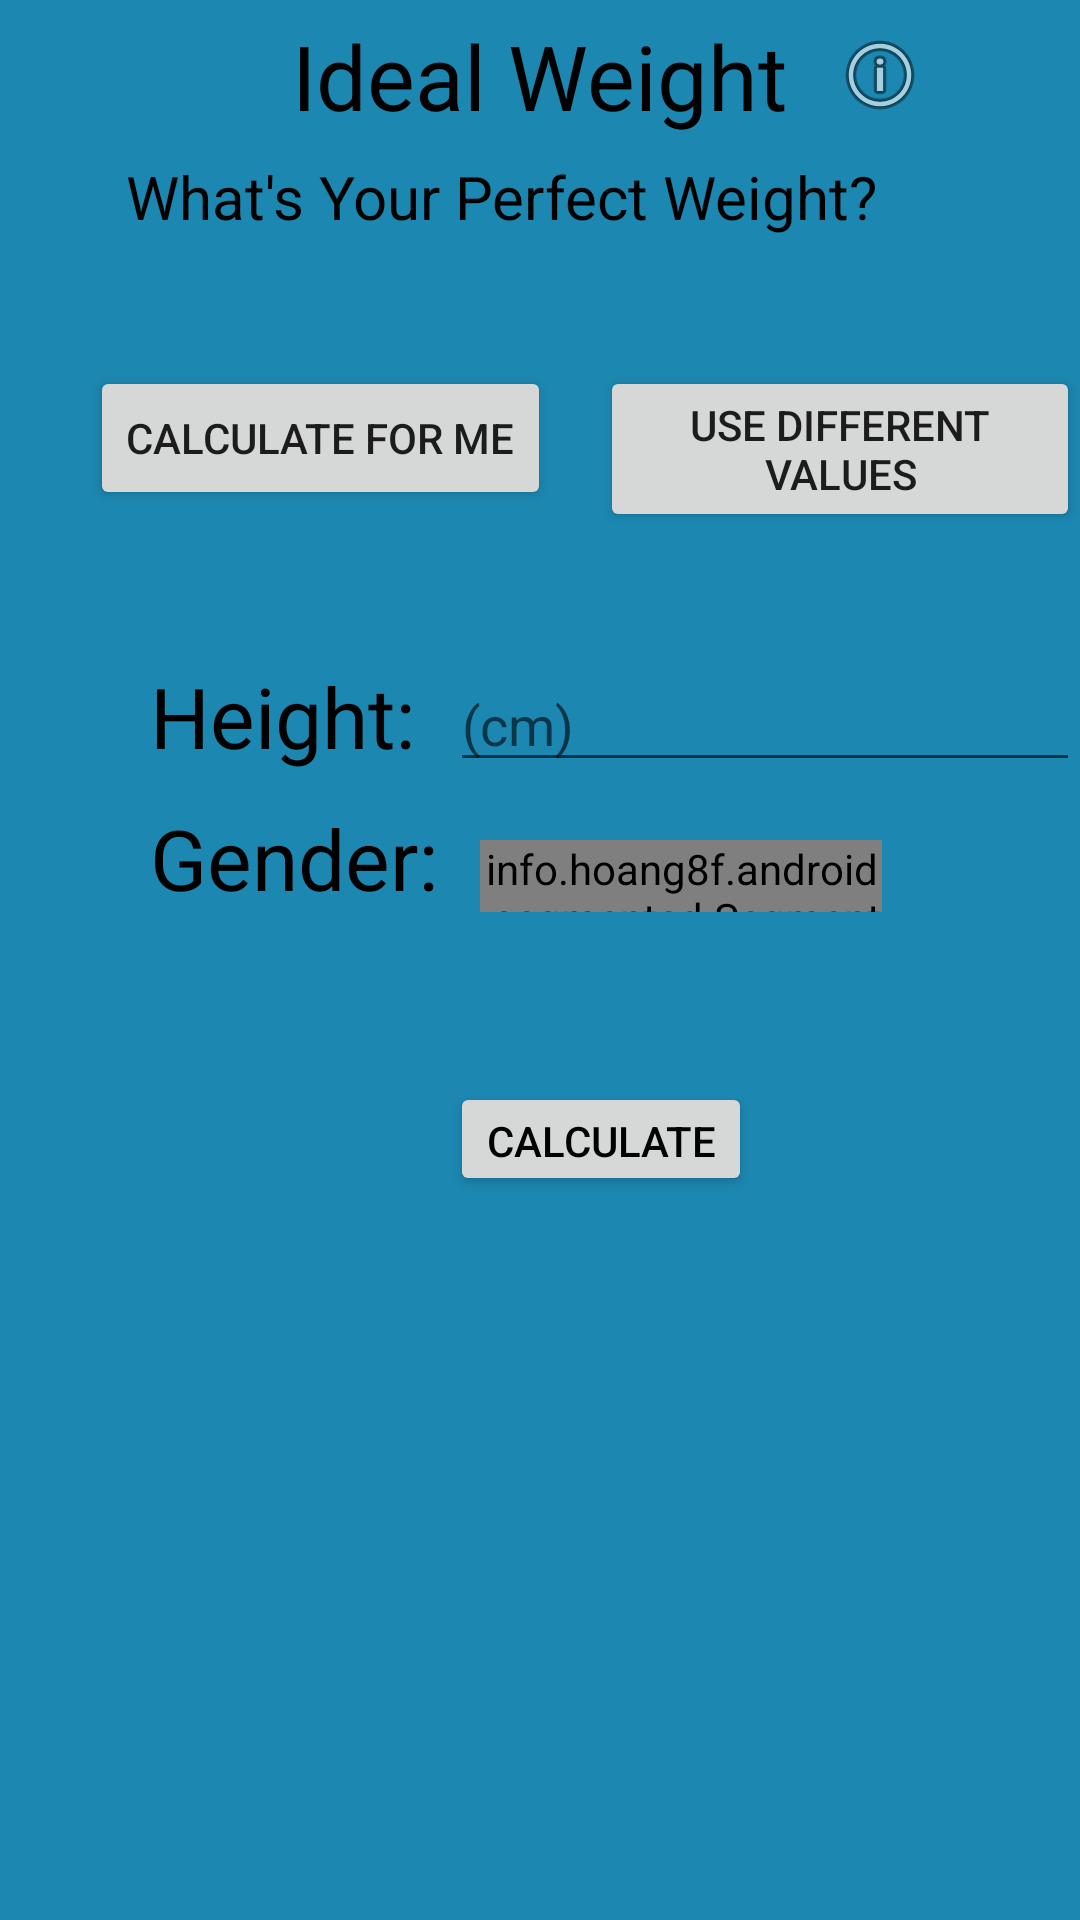

Write the Android layout XML for this screen, with the resource values it uses.
<!-- AndroidManifest.xml: application theme AppTheme -->
<!-- res/layout/activity_ideal_weight.xml -->
<?xml version="1.0" encoding="utf-8"?>
<RelativeLayout xmlns:android="http://schemas.android.com/apk/res/android"
    xmlns:app="http://schemas.android.com/apk/res-auto"
    xmlns:tools="http://schemas.android.com/tools"
    android:layout_width="match_parent"
    android:layout_height="match_parent"
    android:background="#1C87B1"
    android:orientation="vertical"
    tools:context=".bmiActivity">

    <ImageView
        android:id="@+id/imageView"
        android:layout_width="wrap_content"
        android:layout_height="wrap_content"
        android:layout_alignStart="@id/IdealWeight"
        android:layout_alignTop="@id/IdealWeight"
        android:layout_marginStart="180dp"
        android:layout_marginTop="4dp"
        android:contentDescription="@string/InfoBMI"
        app:srcCompat="@android:drawable/ic_menu_info_details" />

    <TextView
        android:id="@+id/IdealWeight"
        android:layout_width="wrap_content"
        android:layout_height="wrap_content"
        android:layout_centerHorizontal="true"
        android:layout_marginStart="0dp"
        android:layout_marginTop="5dp"
        android:text="Ideal Weight"
        android:textAlignment="center"
        android:textColor="#000000"
        android:textSize="30sp" />

    <Button
        android:id="@+id/CalculateForMe"
        android:layout_width="wrap_content"
        android:layout_height="wrap_content"
        android:layout_alignTop="@+id/IdealWeight"
        android:layout_marginStart="30dp"
        android:layout_marginTop="117dp"
        android:text="@string/calculate_for_me" />

    <TextView
        android:id="@+id/WhatIsThePerfectWeight"
        android:layout_width="wrap_content"
        android:layout_height="wrap_content"
        android:layout_alignStart="@+id/IdealWeight"
        android:layout_alignTop="@id/IdealWeight"
        android:layout_centerHorizontal="true"
        android:layout_marginStart="-56dp"
        android:layout_marginTop="47dp"
        android:text="What's Your Perfect Weight?"
        android:textAlignment="center"
        android:textColor="#000000"
        android:textSize="20sp" />

    <Button
        android:id="@+id/UseOtherValues"
        android:layout_width="wrap_content"
        android:layout_height="wrap_content"
        android:layout_marginStart="200dp"
        android:layout_alignTop="@+id/CalculateForMe"
        android:text="@string/use_different_values" />

    <LinearLayout
        android:id="@+id/LinearLayout"
        android:layout_width="match_parent"
        android:layout_height="200dp"
        android:layout_marginTop="210dp"
        android:orientation="vertical"
        tools:visibility="visible">

        <TextView
            android:id="@+id/HeightTV"
            android:layout_width="wrap_content"
            android:layout_height="wrap_content"
            android:layout_marginStart="50dp"
            android:layout_marginTop="10dp"
            android:text="@string/height2"
            android:textColor="#000000"
            android:textSize="28sp" />

        <TextView
            android:id="@+id/GenderTV"
            android:layout_width="wrap_content"
            android:layout_height="wrap_content"
            android:layout_marginStart="50dp"
            android:layout_marginTop="10dp"
            android:text="@string/gender"
            android:textColor="#000000"
            android:textSize="28sp" />

        <info.hoang8f.android.segmented.SegmentedGroup
            android:id="@+id/GenderSegmented"
            android:layout_width="134dp"
            android:layout_height="24dp"
            android:layout_marginStart="160dp"
            android:layout_marginTop="-25dp"
            android:orientation="horizontal"
            app:sc_border_width="2dp"
            app:sc_checked_text_color="#FFFFFF"
            app:sc_corner_radius="10dp"
            app:sc_tint_color="#1022CD">


            <RadioButton
                android:id="@+id/SegmentedButton1"
                style="@style/RadioButton"
                android:layout_width="wrap_content"
                android:layout_height="wrap_content"
                android:text="@string/male" />

            <RadioButton
                android:id="@+id/SegmentedButton2"
                style="@style/RadioButton"
                android:layout_width="wrap_content"
                android:layout_height="wrap_content"
                android:text="@string/female" />

        </info.hoang8f.android.segmented.SegmentedGroup>

        <EditText
            android:id="@+id/HeightET"
            android:layout_width="wrap_content"
            android:layout_height="wrap_content"
            android:layout_marginStart="150dp"
            android:layout_marginTop="-85dp"
            android:ems="10"
            android:hint="@string/cm"
            android:importantForAutofill="no"
            android:inputType="number"
            android:textColor="#000000" />

        <Button
            android:id="@+id/Other_Calc_Button"
            android:layout_width="wrap_content"
            android:layout_height="38dp"
            android:layout_marginStart="150dp"
            android:layout_marginTop="100dp"
            android:text="@string/calculate"
            android:textColor="#000000"
            android:textSize="14sp" />

    </LinearLayout>


    <TextView
        android:id="@+id/YourIdealWeight"
        android:layout_width="383dp"
        android:layout_height="wrap_content"
        android:layout_marginStart="10dp"
        android:layout_marginTop="450dp"
        android:text=""
        android:textColor="#000000"
        android:textSize="28sp" />




</RelativeLayout>
<!-- resources referenced by this layout -->
<resources>
  <string name="InfoBMI">TODO</string>
  <string name="calculate">Calculate</string>
  <string name="calculate_for_me">Calculate For Me</string>
  <string name="cm">(cm)</string>
  <string name="female">Female</string>
  <string name="gender">Gender:</string>
  <string name="height2">Height:</string>
  <string name="male">Male</string>
  <string name="use_different_values">Use Different Values</string>
  <style name="AppTheme" parent="Theme.AppCompat.Light.NoActionBar">
          
          <item name="colorPrimary">#00548C</item>
          <item name="colorPrimaryDark">#00548C</item>
          <item name="colorAccent">@color/colorAccent</item>
      </style>
  <!-- not gathered from this repository: default colours our renderer supplied (Android Studio template values) -->
  <color name="colorAccent">#FF03DAC5</color>
</resources>
